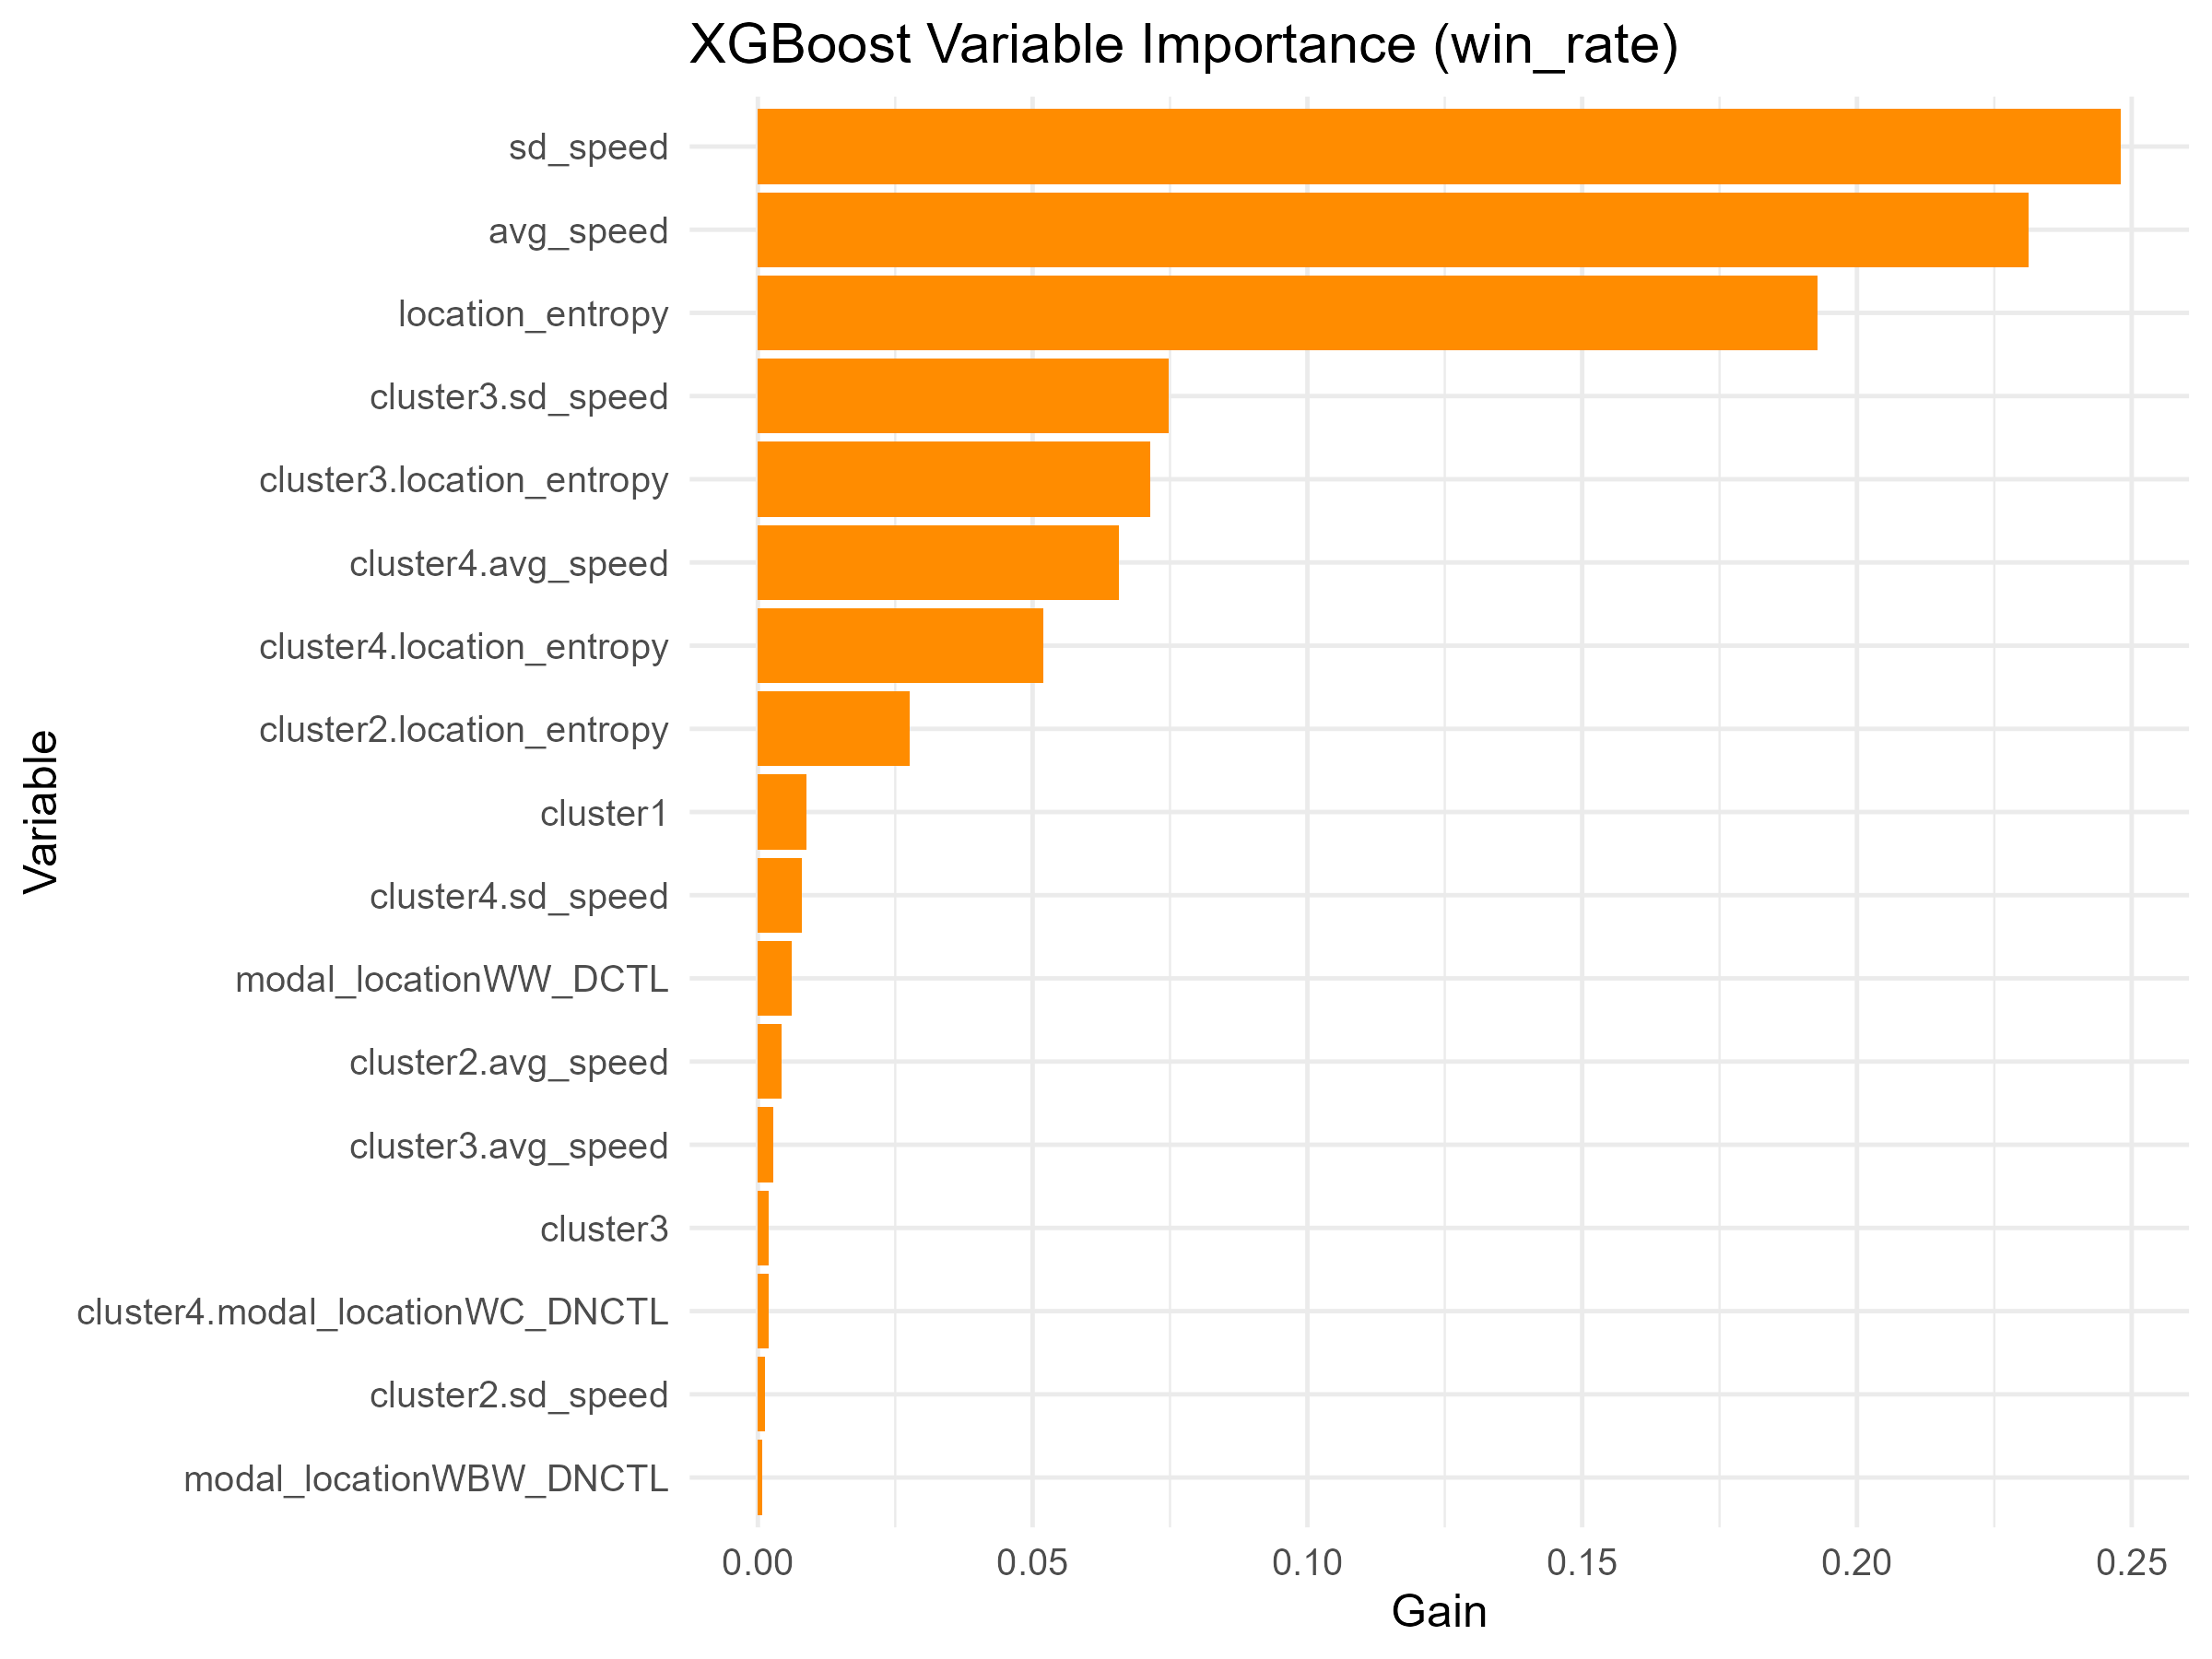

Data behind this chart, as committed beside it:
Feature, Gain, Cover, Frequency
sd_speed, 0.248, 0.1904, 0.2294
avg_speed, 0.2312, 0.2318, 0.2972
location_entropy, 0.1929, 0.1506, 0.178
cluster3.sd_speed, 0.07468, 0.05819, 0.03486
cluster3.location_entropy, 0.07139, 0.08347, 0.05138
cluster4.avg_speed, 0.06576, 0.08895, 0.06055
cluster4.location_entropy, 0.05201, 0.079, 0.05321
cluster2.location_entropy, 0.02765, 0.03733, 0.02202
cluster1, 0.008892, 0.001118, 0.009174
cluster4.sd_speed, 0.007952, 0.02119, 0.01835
modal_locationWW_DCTL, 0.006219, 0.01699, 0.01101
cluster2.avg_speed, 0.004354, 0.0005454, 0.00367
cluster3.avg_speed, 0.002826, 0.02348, 0.01284
cluster3, 0.002028, 0.0002727, 0.001835
cluster4.modal_locationWC_DNCTL, 0.002017, 0.00649, 0.00367
cluster2.sd_speed, 0.001311, 0.003272, 0.005505
modal_locationWBW_DNCTL, 0.0007739, 0.006954, 0.007339
